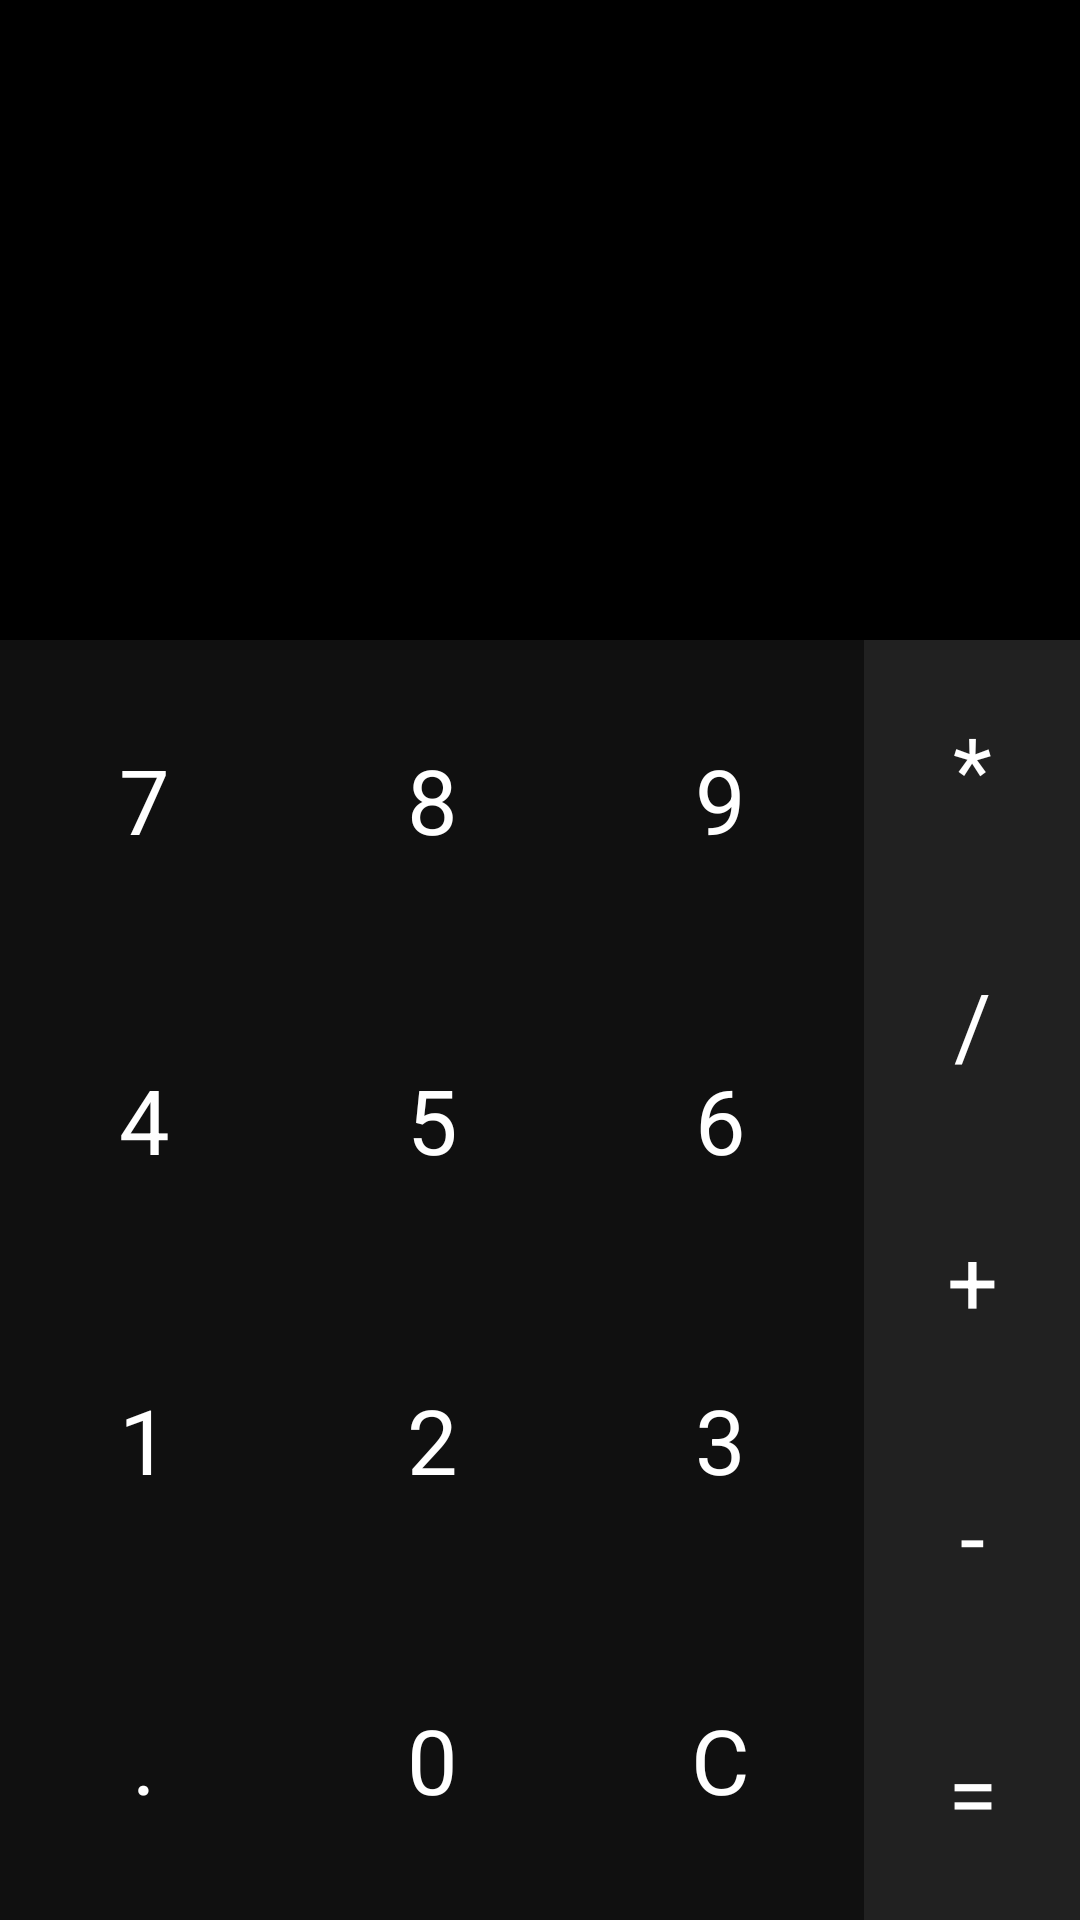

Here is an Android app screen rendered from its layout file. Give the layout XML and the strings, colors and styles it references.
<!-- AndroidManifest.xml: activity theme Theme.AppCompat.NoActionBar -->
<!-- res/layout/activity_main.xml -->
<?xml version="1.0" encoding="utf-8"?>
<LinearLayout xmlns:android="http://schemas.android.com/apk/res/android"
    xmlns:app="http://schemas.android.com/apk/res-auto"
    xmlns:tools="http://schemas.android.com/tools"
    android:id="@+id/main"
    android:layout_width="match_parent"
    android:layout_height="match_parent"
    android:orientation="vertical"
    tools:context="com.example.android.livecalculator.MainActivity">

    <RelativeLayout
        android:layout_width="match_parent"
        android:layout_height="0dp"
        android:layout_weight="1.5">

        <include
            layout="@layout/expressions"
            android:layout_width="match_parent"
            android:layout_height="match_parent" />

        <View
            android:id="@+id/delete_view"
            android:layout_width="match_parent"
            android:layout_height="match_parent"
            android:background="@color/md_blue_A200"
            android:visibility="invisible"/>




    </RelativeLayout>


    <LinearLayout
        android:layout_width="match_parent"
        android:layout_height="0dp"
        android:layout_weight="3"
        android:orientation="horizontal">


        <LinearLayout
            android:layout_width="0dp"
            android:layout_height="match_parent"
            android:layout_weight="2"
            android:orientation="vertical">
            
            
            
            
            <FrameLayout
                android:layout_width="match_parent"
                android:layout_height="0dp"
                android:layout_weight="1"
                android:background="@color/md_grey_1000">

                <TextView
                    android:id="@+id/seven"
                    style="@style/CategoryStyle"
                    android:text="7" />

            </FrameLayout>

            <FrameLayout
                android:layout_width="match_parent"
                android:layout_height="0dp"
                android:layout_weight="1"
                android:background="@color/md_grey_1000">

                <TextView
                    android:id="@+id/four"
                    style="@style/CategoryStyle"
                    android:text="4" />

            </FrameLayout>

            <FrameLayout
                android:layout_width="match_parent"
                android:layout_height="0dp"
                android:layout_weight="1"
                android:background="@color/md_grey_1000">

                <TextView
                    android:id="@+id/one"
                    style="@style/CategoryStyle"
                    android:text="1" />

            </FrameLayout>

            <FrameLayout
                android:layout_width="match_parent"
                android:layout_height="0dp"
                android:layout_weight="1"
                android:background="@color/md_grey_1000">

                <TextView
                    android:id="@+id/dot"
                    style="@style/CategoryStyle"
                    android:text="."
                    android:onClick="dot"/>

            </FrameLayout>
        </LinearLayout>

        <LinearLayout
            android:layout_width="0dp"
            android:layout_height="match_parent"
            android:layout_weight="2"
            android:orientation="vertical">
            
            
            
            
            <FrameLayout
                android:layout_width="match_parent"
                android:layout_height="0dp"
                android:layout_weight="1"
                android:background="@color/md_grey_1000">

                <TextView
                    android:id="@+id/eight"
                    style="@style/CategoryStyle"
                    android:text="8" />

            </FrameLayout>

            <FrameLayout
                android:layout_width="match_parent"
                android:layout_height="0dp"
                android:layout_weight="1"
                android:background="@color/md_grey_1000">

                <TextView
                    android:id="@+id/five"
                    style="@style/CategoryStyle"
                    android:text="5" />

            </FrameLayout>

            <FrameLayout
                android:layout_width="match_parent"
                android:layout_height="0dp"
                android:layout_weight="1"
                android:background="@color/md_grey_1000">

                <TextView
                    android:id="@+id/two"
                    style="@style/CategoryStyle"
                    android:text="2" />

            </FrameLayout>

            <FrameLayout
                android:layout_width="match_parent"
                android:layout_height="0dp"
                android:layout_weight="1"
                android:background="@color/md_grey_1000">

                <TextView
                    android:id="@+id/zero"
                    style="@style/CategoryStyle"
                    android:text="0" />

            </FrameLayout>
        </LinearLayout>

        <LinearLayout
            android:layout_width="0dp"
            android:layout_height="match_parent"
            android:layout_weight="2"
            android:orientation="vertical">
            
            
            
            
            <FrameLayout
                android:layout_width="match_parent"
                android:layout_height="0dp"
                android:layout_weight="1"
                android:background="@color/md_grey_1000">

                <TextView
                    android:id="@+id/nine"
                    style="@style/CategoryStyle"
                    android:text="9" />

            </FrameLayout>

            <FrameLayout
                android:layout_width="match_parent"
                android:layout_height="0dp"
                android:layout_weight="1"
                android:background="@color/md_grey_1000">

                <TextView
                    android:id="@+id/six"
                    style="@style/CategoryStyle"
                    android:text="6" />

            </FrameLayout>

            <FrameLayout
                android:layout_width="match_parent"
                android:layout_height="0dp"
                android:layout_weight="1"
                android:background="@color/md_grey_1000">

                <TextView
                    android:id="@+id/three"
                    style="@style/CategoryStyle"
                    android:text="3" />

            </FrameLayout>

            <FrameLayout
                android:layout_width="match_parent"
                android:layout_height="0dp"
                android:layout_weight="1"
                android:background="@color/md_grey_1000">

                <TextView
                    android:id="@+id/delete"
                    style="@style/CategoryStyle"
                    android:text="C" />

            </FrameLayout>
        </LinearLayout>

        <LinearLayout
            android:layout_width="0dp"
            android:layout_height="match_parent"
            android:layout_weight="1.5"
            android:orientation="vertical">
            
            
            
            
            <FrameLayout
                android:layout_width="match_parent"
                android:layout_height="0dp"
                android:layout_weight="1"
                android:background="@color/md_grey_900">

                <TextView
                    android:id="@+id/multiply"
                    style="@style/CategoryStyle"
                    android:onClick="multiply"
                    android:text="*" />

            </FrameLayout>

            <FrameLayout
                android:layout_width="match_parent"
                android:layout_height="0dp"
                android:layout_weight="1"
                android:background="@color/md_grey_900">

                <TextView
                    android:id="@+id/divide"
                    style="@style/CategoryStyle"
                    android:onClick="divide"
                    android:text="/" />

            </FrameLayout>

            <FrameLayout
                android:layout_width="match_parent"
                android:layout_height="0dp"
                android:layout_weight="1"
                android:background="@color/md_grey_900">

                <TextView
                    android:id="@+id/add"
                    style="@style/CategoryStyle"
                    android:onClick="add"
                    android:text="+" />

            </FrameLayout>

            <FrameLayout
                android:layout_width="match_parent"
                android:layout_height="0dp"
                android:layout_weight="1"
                android:background="@color/md_grey_900">

                <TextView
                    android:id="@+id/subtract"
                    style="@style/CategoryStyle"
                    android:onClick="subtract"
                    android:text="-" />

            </FrameLayout>

            <FrameLayout
                android:layout_width="match_parent"
                android:layout_height="0dp"
                android:layout_weight="1"
                android:background="@color/md_grey_900">

                <TextView
                    android:id="@+id/equals"
                    style="@style/CategoryStyle"
                    android:onClick="equals"
                    android:text="=" />

            </FrameLayout>
        </LinearLayout>
    </LinearLayout>
</LinearLayout>
<!-- res/layout/expressions.xml (included above) -->
<?xml version="1.0" encoding="utf-8"?>
<LinearLayout xmlns:android="http://schemas.android.com/apk/res/android"
    android:orientation="vertical" android:layout_width="match_parent"
    android:layout_height="match_parent">
    <HorizontalScrollView
        android:id="@+id/scroll_view"
        android:layout_width="match_parent"
        android:layout_height="0dp"
        android:layout_weight="2"
        android:scrollbars="none"
        android:background="@android:color/black">

        <TextView
            android:id="@+id/expression"
            android:layout_width="wrap_content"
            android:layout_height="match_parent"
            android:layout_gravity="right"
            android:background="@android:color/black"
            android:gravity="right|center"
            android:maxLines="1"
            android:textColor="@android:color/white"
            android:textSize="40sp" />
    </HorizontalScrollView>

    <TextView
        android:id="@+id/total"
        android:layout_width="match_parent"
        android:layout_height="0dp"
        android:layout_weight="1"
        android:background="@android:color/black"
        android:gravity="right|center_vertical"
        android:textColor="@color/md_grey_800"
        android:textSize="25sp"
        android:textStyle="italic" />
</LinearLayout>
<!-- resources referenced by this layout -->
<resources>
  <color name="md_blue_A200">#448AFF</color>
  <color name="md_grey_1000">#101010</color>
  <color name="md_grey_800">#424242</color>
  <color name="md_grey_900">#212121</color>
  <style name="CategoryStyle">
          <item name="android:layout_width">match_parent</item>
          <item name="android:layout_height">match_parent</item>
          <item name="android:theme">@style/SelectableItemTheme</item>
          <item name="android:background">@drawable/ripple</item>
          <item name="android:padding">16dp</item>
          <item name="android:gravity">center</item>
          <item name="android:textColor">@android:color/white</item>
          <item name="android:typeface">sans</item>
          <item name="android:textSize">30sp</item>
          <item name="android:textAppearance">?android:textAppearanceMedium</item>
      </style>
  <style name="SelectableItemTheme">
      <item name="colorControlHighlight">@color/md_grey_800</item>
      </style>
</resources>
